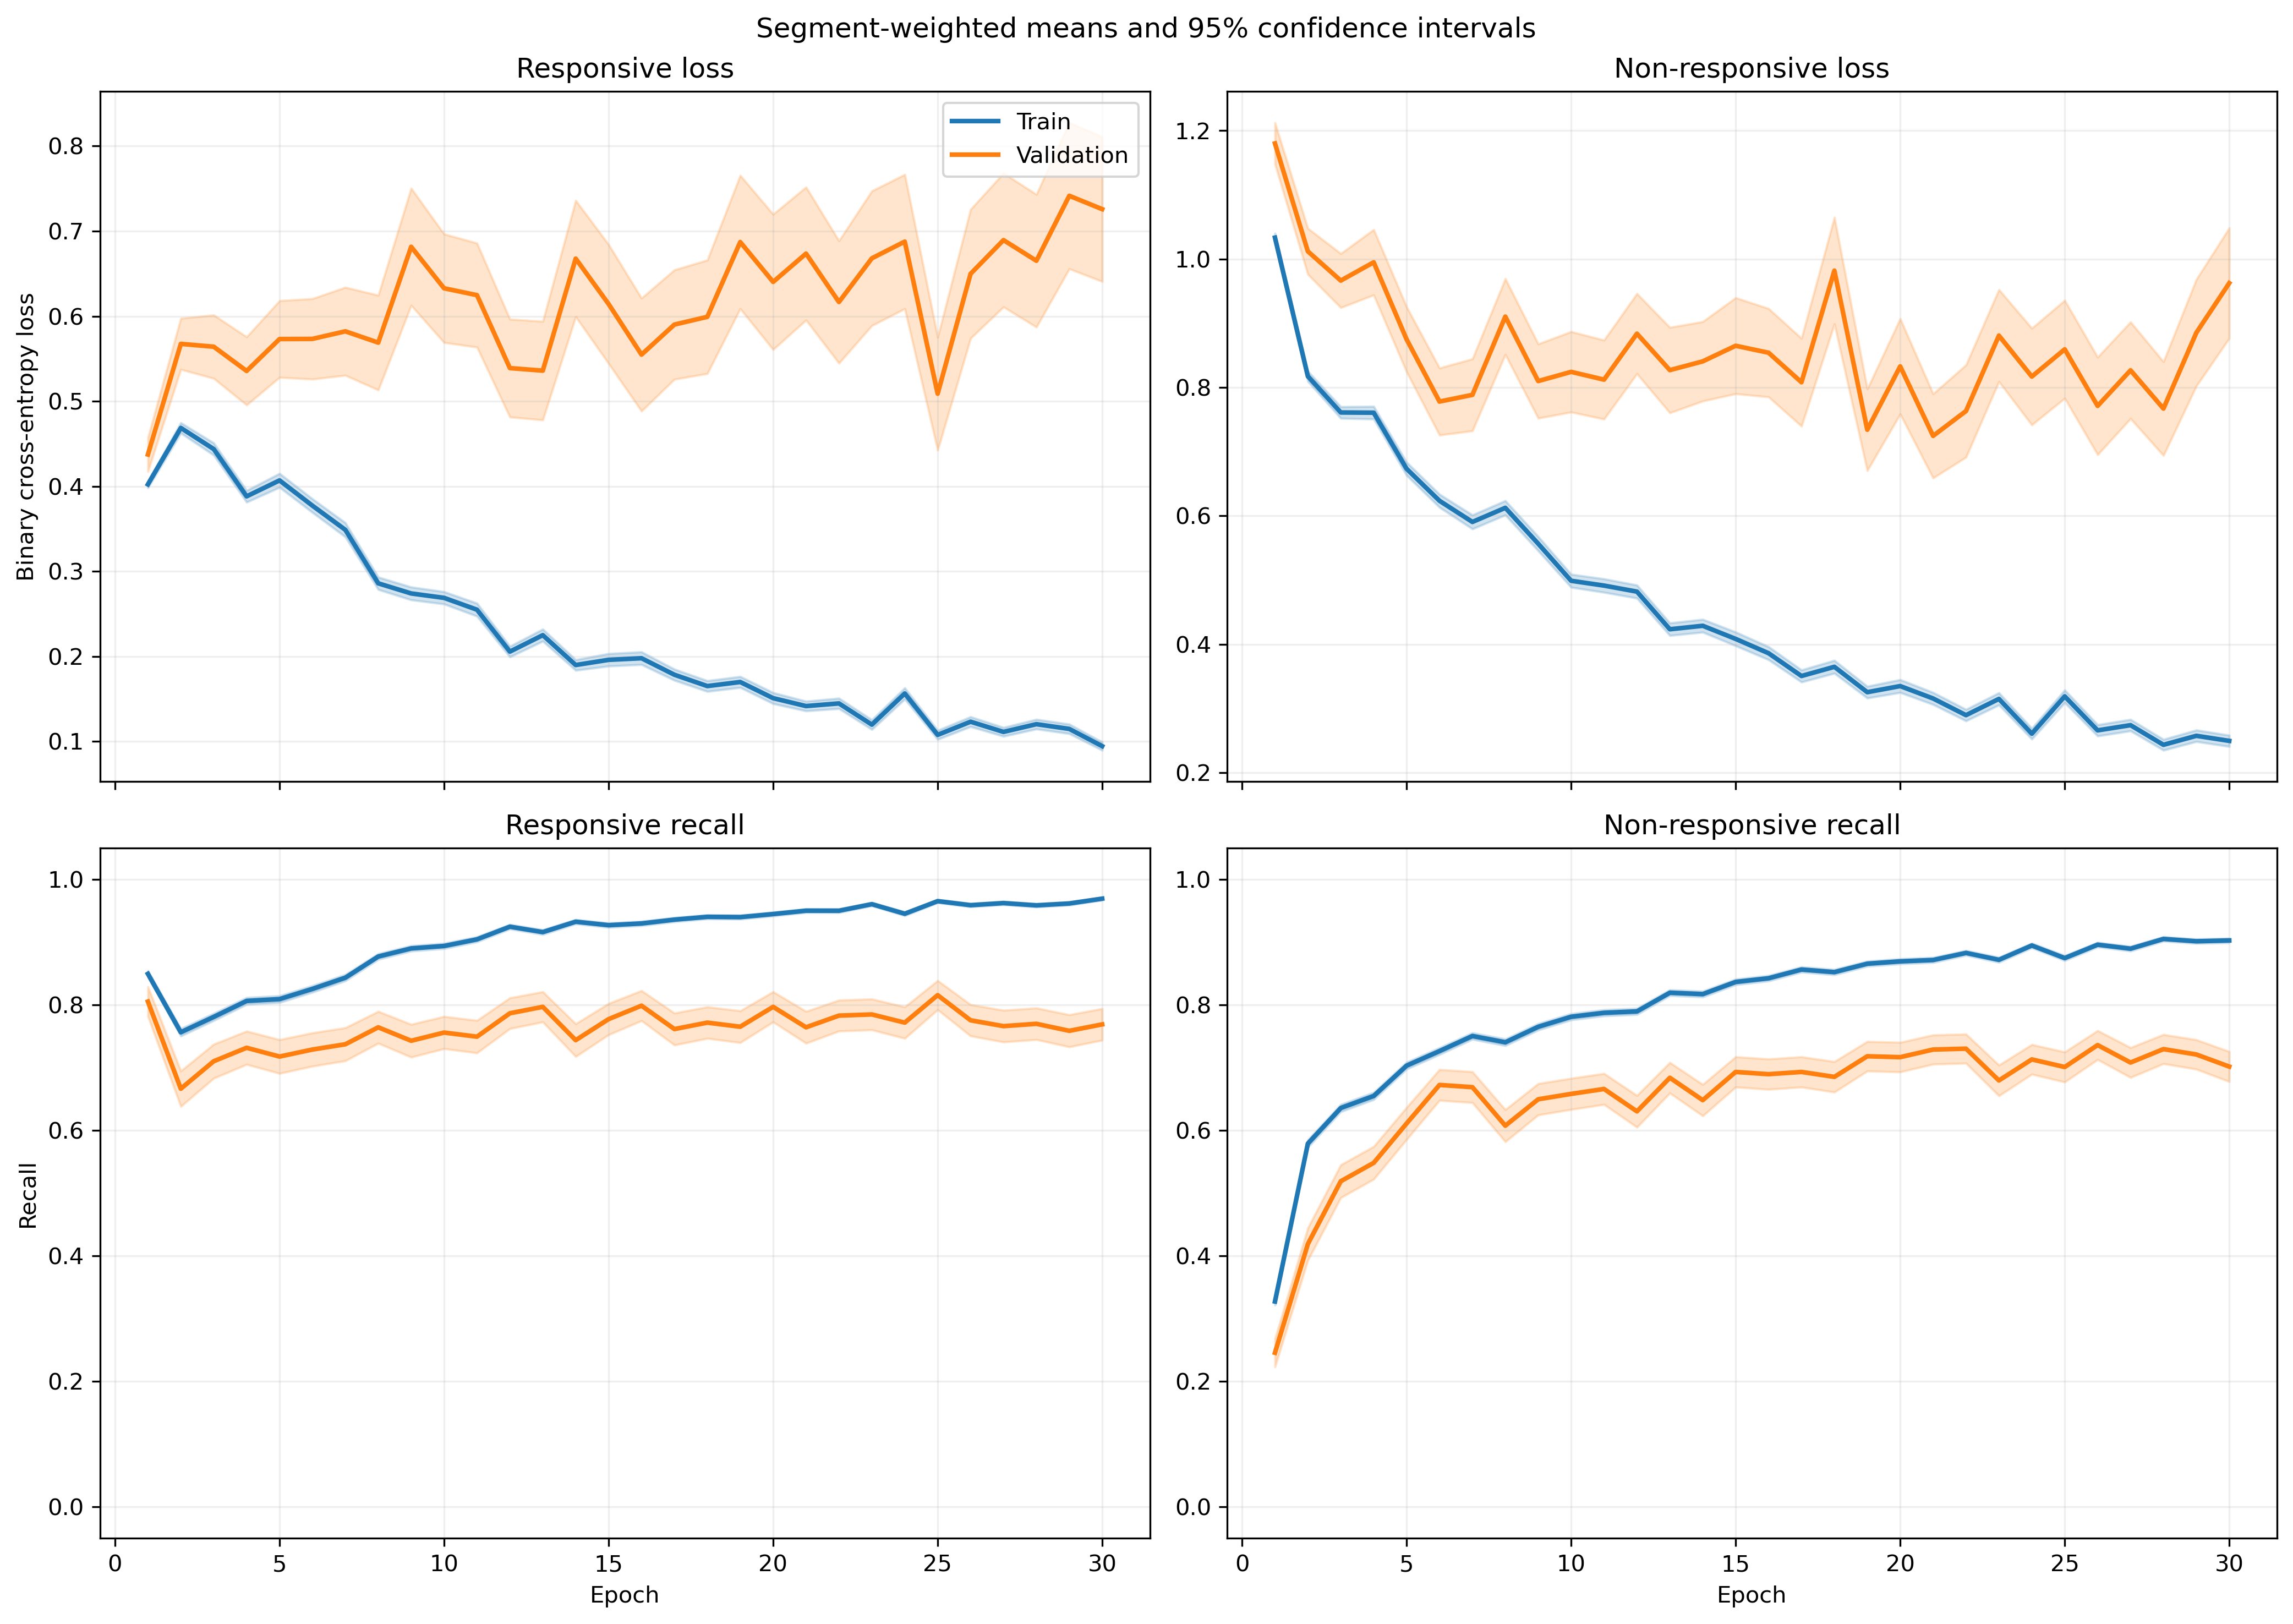

The table this chart was drawn from, first rows:
fold, epoch, split, r_loss, r_loss_count, r_loss_sum, r_loss_sum_sq, r_recall, r_recall_count, r_recall_sum, r_recall_sum_sq, nr_loss, nr_loss_count, nr_loss_sum, nr_loss_sum_sq, nr_recall, nr_recall_count, nr_recall_sum, nr_recall_sum_sq
1, 1, train, 0.428, 1063, 454.9, 272.5, 0.8485, 1063, 902.0, 902.0, 0.9709, 1401, 1360, 1665, 0.3405, 1401, 477.0, 477.0
1, 1, validation, 0.1656, 10, 1.656, 0.3016, 1.0, 10, 10.0, 10.0, , 0, 0.0, 0.0, , 0, 0.0, 0.0
1, 2, train, 0.4658, 1063, 495.1, 482.6, 0.7799, 1063, 829.0, 829.0, 0.7889, 1401, 1105, 1531, 0.6017, 1401, 843.0, 843.0
1, 2, validation, 0.1125, 10, 1.125, 0.1378, 1.0, 10, 10.0, 10.0, , 0, 0.0, 0.0, , 0, 0.0, 0.0
1, 3, train, 0.4519, 1063, 480.4, 593.3, 0.7761, 1063, 825.0, 825.0, 0.7411, 1401, 1038, 1807, 0.6881, 1401, 964.0, 964.0
1, 3, validation, 0.07737, 10, 0.7737, 0.07425, 1.0, 10, 10.0, 10.0, , 0, 0.0, 0.0, , 0, 0.0, 0.0
1, 4, train, 0.4023, 1063, 427.7, 406.3, 0.8429, 1063, 896.0, 896.0, 0.6708, 1401, 939.8, 1243, 0.6417, 1401, 899.0, 899.0
1, 4, validation, 0.1089, 10, 1.089, 0.1485, 1.0, 10, 10.0, 10.0, , 0, 0.0, 0.0, , 0, 0.0, 0.0
1, 5, train, 0.5386, 1063, 572.6, 959.8, 0.7526, 1063, 800.0, 800.0, 0.5989, 1401, 839.1, 1675, 0.7602, 1401, 1065, 1065
1, 5, validation, 0.06824, 10, 0.6824, 0.06682, 1.0, 10, 10.0, 10.0, , 0, 0.0, 0.0, , 0, 0.0, 0.0
1, 6, train, 0.3648, 1063, 387.8, 497.9, 0.8222, 1063, 874.0, 874.0, 0.6148, 1401, 861.4, 1580, 0.733, 1401, 1027, 1027
1, 6, validation, 0.05851, 10, 0.5851, 0.04354, 1.0, 10, 10.0, 10.0, , 0, 0.0, 0.0, , 0, 0.0, 0.0
1, 7, train, 0.3385, 1063, 359.9, 478.4, 0.8617, 1063, 916.0, 916.0, 0.5648, 1401, 791.2, 1449, 0.7509, 1401, 1052, 1052
1, 7, validation, 0.05243, 10, 0.5243, 0.04117, 1.0, 10, 10.0, 10.0, , 0, 0.0, 0.0, , 0, 0.0, 0.0
1, 8, train, 0.234, 1063, 248.7, 322.7, 0.9182, 1063, 976.0, 976.0, 0.7415, 1401, 1039, 2150, 0.6538, 1401, 916.0, 916.0
1, 8, validation, 0.04906, 10, 0.4906, 0.03188, 1.0, 10, 10.0, 10.0, , 0, 0.0, 0.0, , 0, 0.0, 0.0
1, 9, train, 0.2811, 1063, 298.8, 423.6, 0.904, 1063, 961.0, 961.0, 0.501, 1401, 702, 1299, 0.7687, 1401, 1077, 1077
1, 9, validation, 0.04916, 10, 0.4916, 0.03469, 1.0, 10, 10.0, 10.0, , 0, 0.0, 0.0, , 0, 0.0, 0.0
1, 10, train, 0.2305, 1063, 245.1, 269.6, 0.9135, 1063, 971.0, 971.0, 0.5103, 1401, 715, 1330, 0.773, 1401, 1083, 1083
1, 10, validation, 0.0703, 10, 0.703, 0.07672, 1.0, 10, 10.0, 10.0, , 0, 0.0, 0.0, , 0, 0.0, 0.0
1, 11, train, 0.3078, 1063, 327.1, 682.9, 0.889, 1063, 945.0, 945.0, 0.5656, 1401, 792.4, 2127, 0.7837, 1401, 1098, 1098
1, 11, validation, 0.03998, 10, 0.3998, 0.02574, 1.0, 10, 10.0, 10.0, , 0, 0.0, 0.0, , 0, 0.0, 0.0
1, 12, train, 0.1813, 1063, 192.7, 121.4, 0.953, 1063, 1013, 1013, 0.6103, 1401, 855, 1347, 0.6974, 1401, 977.0, 977.0
1, 12, validation, 0.1026, 10, 1.026, 0.2075, 1.0, 10, 10.0, 10.0, , 0, 0.0, 0.0, , 0, 0.0, 0.0
1, 13, train, 0.2332, 1063, 247.9, 296.1, 0.9125, 1063, 970.0, 970.0, 0.3717, 1401, 520.7, 948.9, 0.8301, 1401, 1163, 1163
1, 13, validation, 0.1275, 10, 1.275, 0.5274, 1.0, 10, 10.0, 10.0, , 0, 0.0, 0.0, , 0, 0.0, 0.0
1, 14, train, 0.185, 1063, 196.7, 318.8, 0.9389, 1063, 998.0, 998.0, 0.4599, 1401, 644.3, 1455, 0.8059, 1401, 1129, 1129
1, 14, validation, 0.02267, 10, 0.2267, 0.009088, 1.0, 10, 10.0, 10.0, , 0, 0.0, 0.0, , 0, 0.0, 0.0
1, 15, train, 0.1884, 1063, 200.2, 224.2, 0.9304, 1063, 989.0, 989.0, 0.3258, 1401, 456.4, 887.7, 0.8615, 1401, 1207, 1207
1, 15, validation, 0.03955, 10, 0.3955, 0.0328, 1.0, 10, 10.0, 10.0, , 0, 0.0, 0.0, , 0, 0.0, 0.0
1, 16, train, 0.2917, 1063, 310.1, 576, 0.904, 1063, 961.0, 961.0, 0.3013, 1401, 422.1, 765.1, 0.8708, 1401, 1220, 1220
1, 16, validation, 0.1305, 10, 1.305, 0.4677, 1.0, 10, 10.0, 10.0, , 0, 0.0, 0.0, , 0, 0.0, 0.0
1, 17, train, 0.1898, 1063, 201.7, 265.9, 0.936, 1063, 995.0, 995.0, 0.3669, 1401, 514, 993.1, 0.8387, 1401, 1175, 1175
1, 17, validation, 0.08032, 10, 0.8032, 0.1577, 1.0, 10, 10.0, 10.0, , 0, 0.0, 0.0, , 0, 0.0, 0.0
1, 18, train, 0.1647, 1063, 175, 163.6, 0.9483, 1063, 1008, 1008, 0.3022, 1401, 423.4, 721.8, 0.8651, 1401, 1212, 1212
1, 18, validation, 0.09244, 10, 0.9244, 0.134, 1.0, 10, 10.0, 10.0, , 0, 0.0, 0.0, , 0, 0.0, 0.0
1, 19, train, 0.1421, 1063, 151.1, 251.8, 0.9501, 1063, 1010, 1010, 0.3176, 1401, 444.9, 1131, 0.8737, 1401, 1224, 1224
1, 19, validation, 0.04686, 10, 0.4686, 0.03515, 1.0, 10, 10.0, 10.0, , 0, 0.0, 0.0, , 0, 0.0, 0.0
1, 20, train, 0.1024, 1063, 108.8, 111.7, 0.9718, 1063, 1033, 1033, 0.3658, 1401, 512.4, 1161, 0.8501, 1401, 1191, 1191
1, 20, validation, 0.01145, 10, 0.1145, 0.001994, 1.0, 10, 10.0, 10.0, , 0, 0.0, 0.0, , 0, 0.0, 0.0
1, 21, train, 0.1288, 1063, 136.9, 145.9, 0.9548, 1063, 1015, 1015, 0.3137, 1401, 439.6, 906.2, 0.8601, 1401, 1205, 1205
1, 21, validation, 0.04234, 10, 0.4234, 0.02978, 1.0, 10, 10.0, 10.0, , 0, 0.0, 0.0, , 0, 0.0, 0.0
1, 22, train, 0.1114, 1063, 118.4, 170, 0.9577, 1063, 1018, 1018, 0.2778, 1401, 389.2, 995.7, 0.8951, 1401, 1254, 1254
1, 22, validation, 0.03265, 10, 0.3265, 0.05018, 1.0, 10, 10.0, 10.0, , 0, 0.0, 0.0, , 0, 0.0, 0.0
1, 23, train, 0.1018, 1063, 108.2, 127.3, 0.9643, 1063, 1025, 1025, 0.3031, 1401, 424.6, 1017, 0.8822, 1401, 1236, 1236
1, 23, validation, 0.02128, 10, 0.2128, 0.007011, 1.0, 10, 10.0, 10.0, , 0, 0.0, 0.0, , 0, 0.0, 0.0
1, 24, train, 0.1107, 1063, 117.6, 156, 0.9595, 1063, 1020, 1020, 0.2317, 1401, 324.6, 727.6, 0.9086, 1401, 1273, 1273
1, 24, validation, 0.02723, 10, 0.2723, 0.01106, 1.0, 10, 10.0, 10.0, , 0, 0.0, 0.0, , 0, 0.0, 0.0
1, 25, train, 0.116, 1063, 123.3, 183.4, 0.9652, 1063, 1026, 1026, 0.2334, 1401, 327, 692.4, 0.9044, 1401, 1267, 1267
1, 25, validation, 0.04281, 10, 0.4281, 0.0289, 1.0, 10, 10.0, 10.0, , 0, 0.0, 0.0, , 0, 0.0, 0.0
1, 26, train, 0.07223, 1063, 76.78, 90.91, 0.9765, 1063, 1038, 1038, 0.3231, 1401, 452.6, 1222, 0.8844, 1401, 1239, 1239
1, 26, validation, 0.02797, 10, 0.2797, 0.02021, 1.0, 10, 10.0, 10.0, , 0, 0.0, 0.0, , 0, 0.0, 0.0
1, 27, train, 0.1099, 1063, 116.8, 166.3, 0.9605, 1063, 1021, 1021, 0.2276, 1401, 318.8, 713.1, 0.9079, 1401, 1272, 1272
1, 27, validation, 0.04739, 10, 0.4739, 0.06378, 1.0, 10, 10.0, 10.0, , 0, 0.0, 0.0, , 0, 0.0, 0.0
1, 28, train, 0.06672, 1063, 70.92, 56.27, 0.9812, 1063, 1043, 1043, 0.2391, 1401, 335, 754, 0.9058, 1401, 1269, 1269
1, 28, validation, 0.09993, 10, 0.9993, 0.369, 1.0, 10, 10.0, 10.0, , 0, 0.0, 0.0, , 0, 0.0, 0.0
1, 29, train, 0.143, 1063, 152, 305.7, 0.9548, 1063, 1015, 1015, 0.2533, 1401, 354.9, 762.6, 0.8922, 1401, 1250, 1250
1, 29, validation, 0.09007, 10, 0.9007, 0.526, 0.9, 10, 9.0, 9.0, , 0, 0.0, 0.0, , 0, 0.0, 0.0
1, 30, train, 0.07134, 1063, 75.83, 100.1, 0.9793, 1063, 1041, 1041, 0.2977, 1401, 417.1, 1077, 0.8865, 1401, 1242, 1242
1, 30, validation, 0.07642, 10, 0.7642, 0.1215, 1.0, 10, 10.0, 10.0, , 0, 0.0, 0.0, , 0, 0.0, 0.0
... 1,140 more rows
